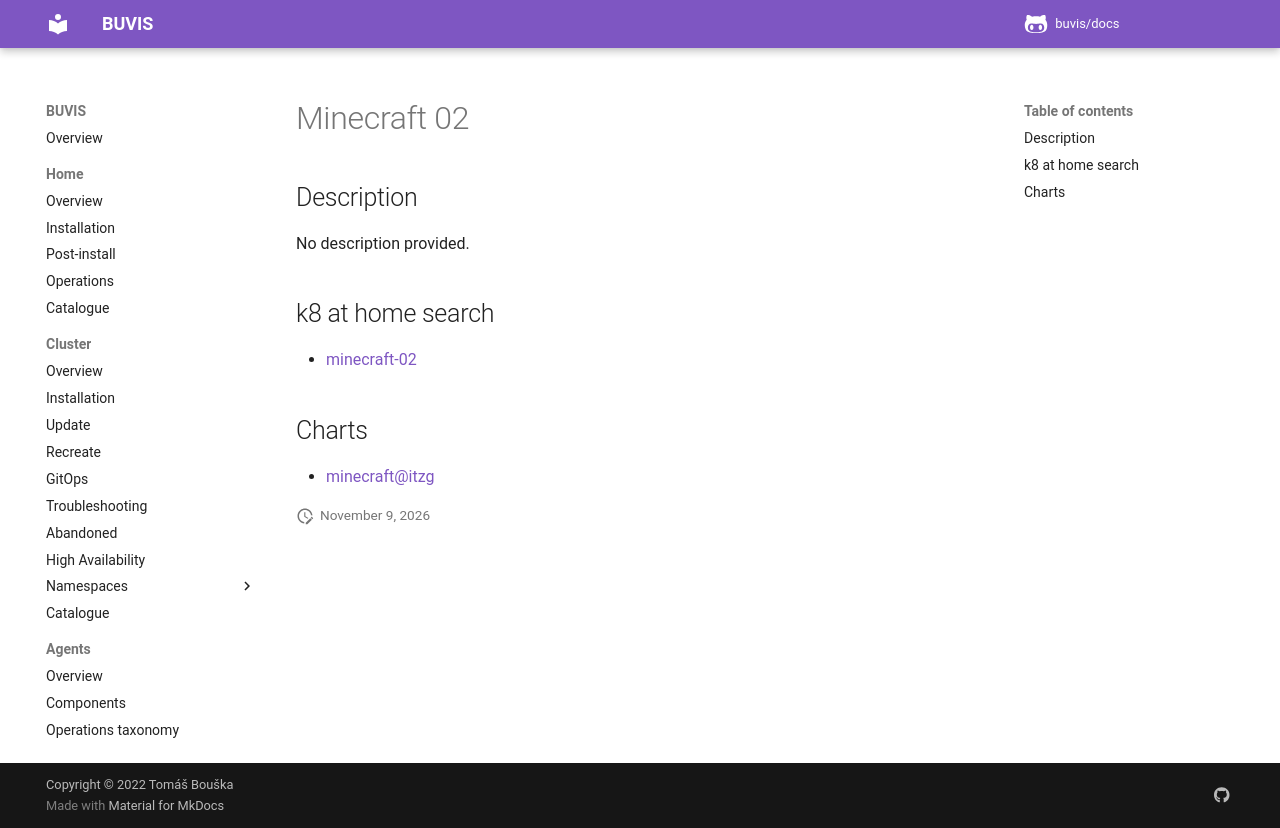

repository: buvis/docs · page: cluster/catalogue/minecraft-02/index.html · generator: mkdocs

# Minecraft 02

## Description

No description provided.

## k8 at home search

- [minecraft-02](https://nanne.dev/k8s-at-home-search/#/minecraft-02)

## Charts

- [minecraft@itzg](https://itzg.github.io/minecraft-server-charts/)
